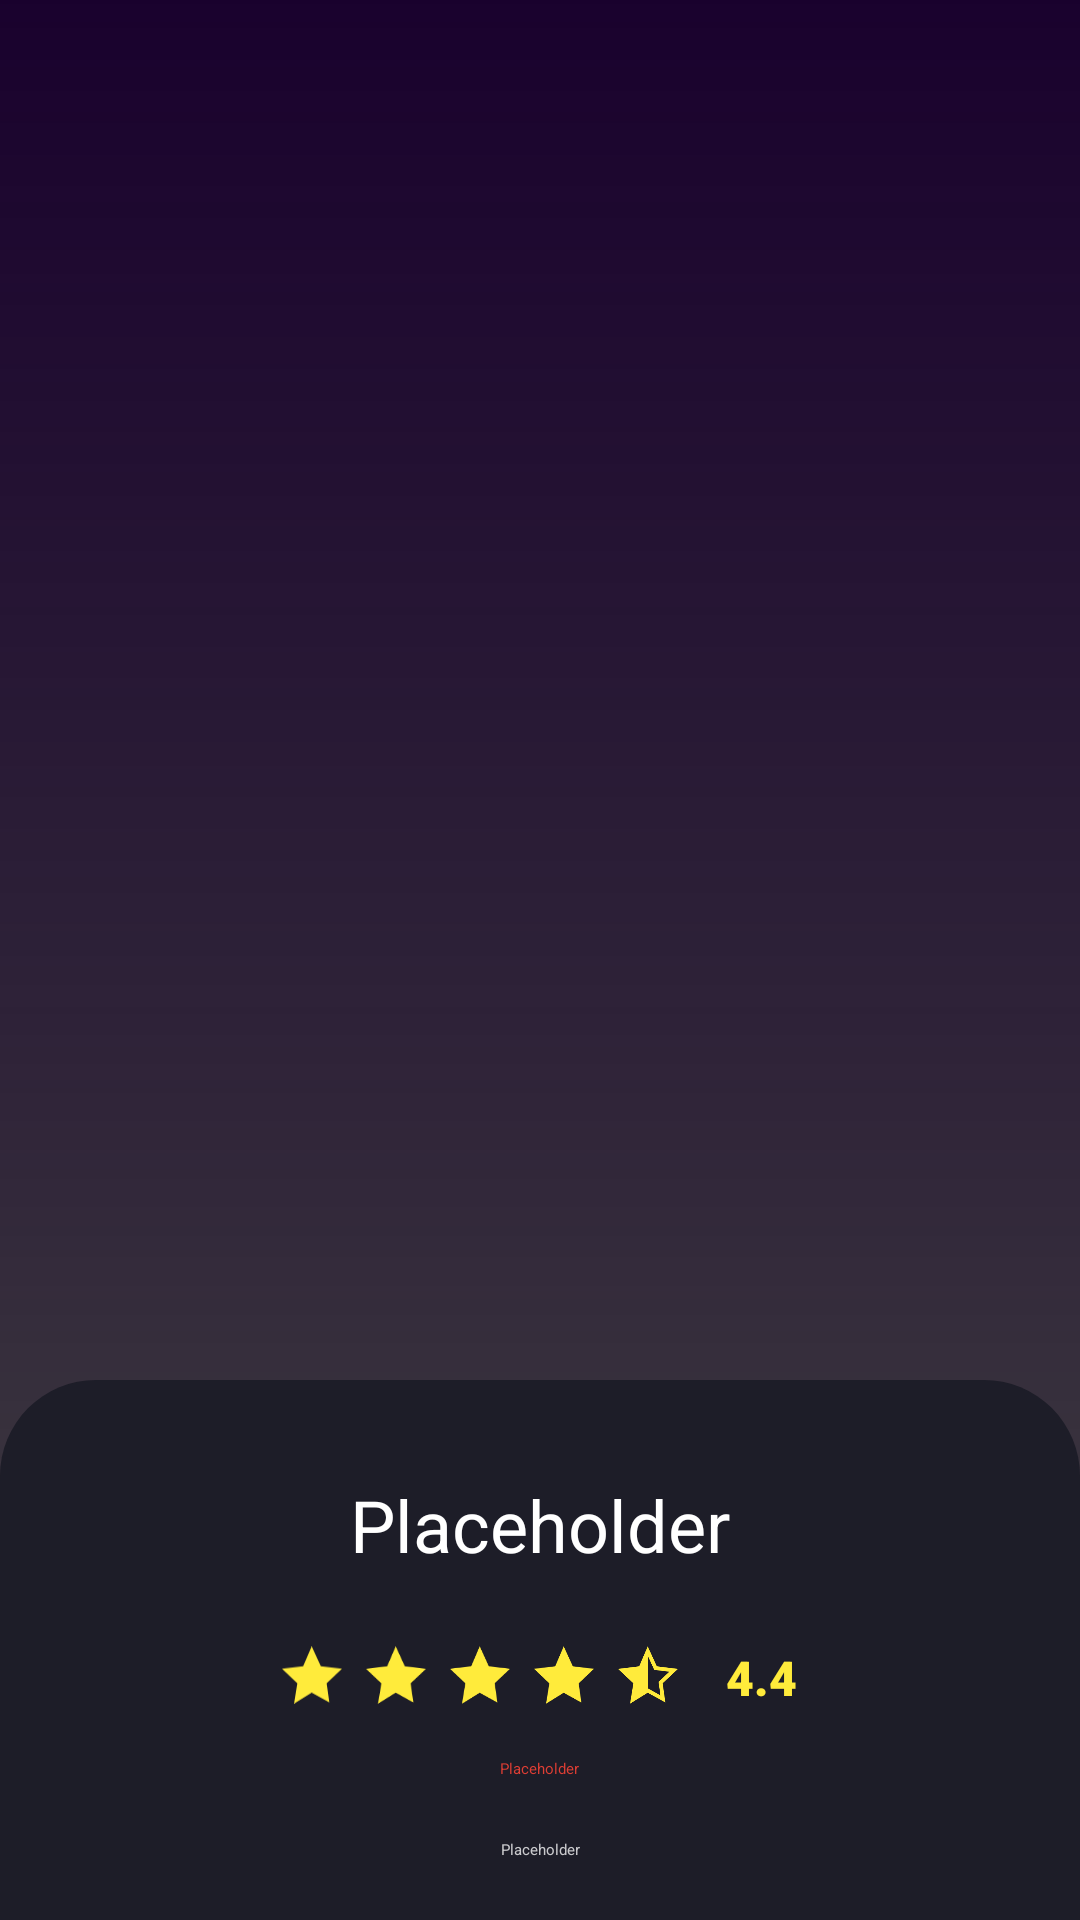

Write the Android layout XML for this screen, with the resource values it uses.
<!-- AndroidManifest.xml: activity theme Theme.DetailPrimaryDetailFlowKotlin -->
<!-- res/layout/activity_detail.xml -->
<?xml version="1.0" encoding="utf-8"?>
<androidx.constraintlayout.widget.ConstraintLayout xmlns:android="http://schemas.android.com/apk/res/android"
    xmlns:app="http://schemas.android.com/apk/res-auto"
    xmlns:tools="http://schemas.android.com/tools"
    android:layout_width="match_parent"
    android:layout_height="match_parent"
    tools:context=".DetailActivity">

    <androidx.cardview.widget.CardView
        android:layout_width="match_parent"
        android:layout_height="match_parent"
        app:cardElevation="0dp"
        app:layout_constraintBottom_toBottomOf="parent"
        app:layout_constraintEnd_toEndOf="parent"
        app:layout_constraintStart_toStartOf="parent"
        app:layout_constraintTop_toTopOf="parent">

        <View
            android:id="@+id/view"
            android:layout_width="match_parent"
            android:layout_height="wrap_content"
            android:background="@drawable/ic_gradient" />
    </androidx.cardview.widget.CardView>

    <LinearLayout
        android:id="@+id/linearLayout"
        android:layout_width="match_parent"
        android:layout_height="wrap_content"
        android:background="@drawable/ic_background"
        android:gravity="center"
        android:orientation="vertical"
        app:layout_constraintBottom_toBottomOf="parent"
        app:layout_constraintEnd_toEndOf="parent"
        app:layout_constraintStart_toStartOf="parent">

        <TextView
            android:id="@+id/nameTextView"
            android:layout_width="wrap_content"
            android:layout_height="wrap_content"
            android:layout_marginTop="32dp"
            android:text="@string/name"
            android:textColor="@color/white"
            android:textSize="24sp" />

        <LinearLayout
            android:layout_width="wrap_content"
            android:layout_height="wrap_content"
            android:layout_marginTop="24dp"
            android:orientation="horizontal">

            <ImageView
                android:layout_width="20dp"
                android:layout_height="20dp"
                android:layout_marginEnd="8dp"
                android:contentDescription="@string/all"
                app:srcCompat="@drawable/ic_star" />

            <ImageView
                android:layout_width="20dp"
                android:layout_height="20dp"
                android:layout_marginEnd="8dp"
                android:contentDescription="@string/all"
                app:srcCompat="@drawable/ic_star" />

            <ImageView
                android:layout_width="20dp"
                android:layout_height="20dp"
                android:layout_marginEnd="8dp"
                android:contentDescription="@string/all"
                app:srcCompat="@drawable/ic_star" />

            <ImageView
                android:layout_width="20dp"
                android:layout_height="20dp"
                android:layout_marginEnd="8dp"
                android:contentDescription="@string/all"
                app:srcCompat="@drawable/ic_star" />

            <ImageView
                android:layout_width="20dp"
                android:layout_height="20dp"
                android:layout_marginEnd="16dp"
                android:contentDescription="@string/all"
                app:srcCompat="@drawable/ic_star_center_outline" />

            <TextView
                android:id="@+id/ratingTextView"
                android:layout_width="0dp"
                android:layout_height="wrap_content"
                android:layout_weight="1"
                android:fontFamily="sans-serif-black"
                android:text="@string/rating"
                android:textColor="@color/yellow"
                android:textSize="16sp" />
        </LinearLayout>

        <TextView
            android:id="@+id/dateTextView"
            android:layout_width="wrap_content"
            android:layout_height="wrap_content"
            android:layout_marginTop="16dp"
            android:text="@string/date"
            android:textColor="@color/red"
            tools:ignore="TextContrastCheck" />

        <TextView
            android:id="@+id/descriptionTextView"
            android:layout_width="match_parent"
            android:layout_height="wrap_content"
            android:layout_margin="20dp"
            android:gravity="center"
            android:text="@string/description"
            android:textColor="@color/black_50" />
    </LinearLayout>

</androidx.constraintlayout.widget.ConstraintLayout>
<!-- resources referenced by this layout -->
<resources>
  <color name="black_50">#cacacd</color>
  <color name="red">#de3e34</color>
  <color name="white">#FFFFFFFF</color>
  <color name="yellow">#ffeb3b</color>
  <!-- drawable ic_background (drawable) -->
  <?xml version="1.0" encoding="utf-8"?>
  <shape xmlns:android="http://schemas.android.com/apk/res/android">
  
      <solid android:color="#1d1d28" />
  
      <corners
          android:topLeftRadius="32dp"
          android:topRightRadius="32dp"/>
  </shape>
  <!-- drawable ic_gradient (drawable) -->
  <?xml version="1.0" encoding="utf-8"?>
  <shape xmlns:android="http://schemas.android.com/apk/res/android">
      <gradient
          android:startColor="#19012D"
          android:centerColor="#8619012D"
          android:endColor="#004F007B"
          android:angle="270" />
      <corners
          android:bottomLeftRadius="40dp"
          android:bottomRightRadius="40dp"/>
  </shape>
  <!-- drawable ic_star (drawable) -->
  <vector xmlns:android="http://schemas.android.com/apk/res/android"
      android:width="15.454dp"
      android:height="14.654dp"
      android:viewportWidth="15.454"
      android:viewportHeight="14.654">
    <path
        android:pathData="M0,5.752 L5.451,5.102l2.2,-5.1L10,5.102l5.451,0.65 -3.951,3.7 0.7,4.9 -4.551,-2.5L3.1,14.654l0.85,-5.2Z"
        android:fillColor="#ffeb3b"/>
  </vector>
  <!-- drawable ic_star_center_outline (drawable) -->
  <vector xmlns:android="http://schemas.android.com/apk/res/android"
      xmlns:aapt="http://schemas.android.com/aapt"
      android:width="15.454dp"
      android:height="14.654dp"
      android:viewportWidth="15.454"
      android:viewportHeight="14.654">
    <path
        android:pathData="M3.7707,13.6545L4.4444,9.5333L4.4874,9.27L4.2927,9.0877L1.1256,6.121L5.5105,5.5981L5.7963,5.564L5.9104,5.2996L7.6668,1.2278L9.5482,5.3108L9.6653,5.5649L9.9431,5.5981L14.328,6.121L11.1609,9.0877L10.9709,9.2656L11.0077,9.5233L11.5663,13.4335L7.8926,11.415L7.6375,11.2749L7.3897,11.4274L3.7707,13.6545Z"
        android:strokeColor="#00000000">
      <aapt:attr name="android:fillColor">
        <gradient
            android:startY="13.6545"
            android:startX="1.9045416"
            android:endY="13.6545"
            android:endX="7.7268"
            android:type="linear">
          <item android:offset="0" android:color="#FFFFEB3B"/>
          <item android:offset="1" android:color="#FFFFEB3B"/>
          <item android:offset="1" android:color="#00F9E53A"/>
        </gradient>
      </aapt:attr>
    </path>
    <path
        android:pathData="M7.6819,2.4552L6.3695,5.4977L6.1414,6.0264L5.5697,6.0945L2.2512,6.4903L4.6345,8.7228L5.0239,9.0875L4.9378,9.6139L4.4407,12.6551L7.1277,11.0015L7.6233,10.6965L8.1333,10.9768L10.9298,12.5133L10.5128,9.594L10.4391,9.0787L10.8191,8.7228L13.2024,6.4903L9.8839,6.0945L9.3283,6.0283L9.0941,5.5201L7.6819,2.4552M7.6518,0.0003L10.0023,5.1016L15.4536,5.7517L11.5027,9.4526L12.2029,14.3538L7.6518,11.8532L3.1007,14.6539L3.9509,9.4526L-0,5.7517L5.4513,5.1016L7.6518,0.0003Z"
        android:fillColor="#ffeb3b"
        android:strokeColor="#00000000"/>
  </vector>
  <string name="all">TODO</string>
  <string name="date">Placeholder</string>
  <string name="description">Placeholder</string>
  <string name="name">Placeholder</string>
  <string name="rating">4.4</string>
</resources>
